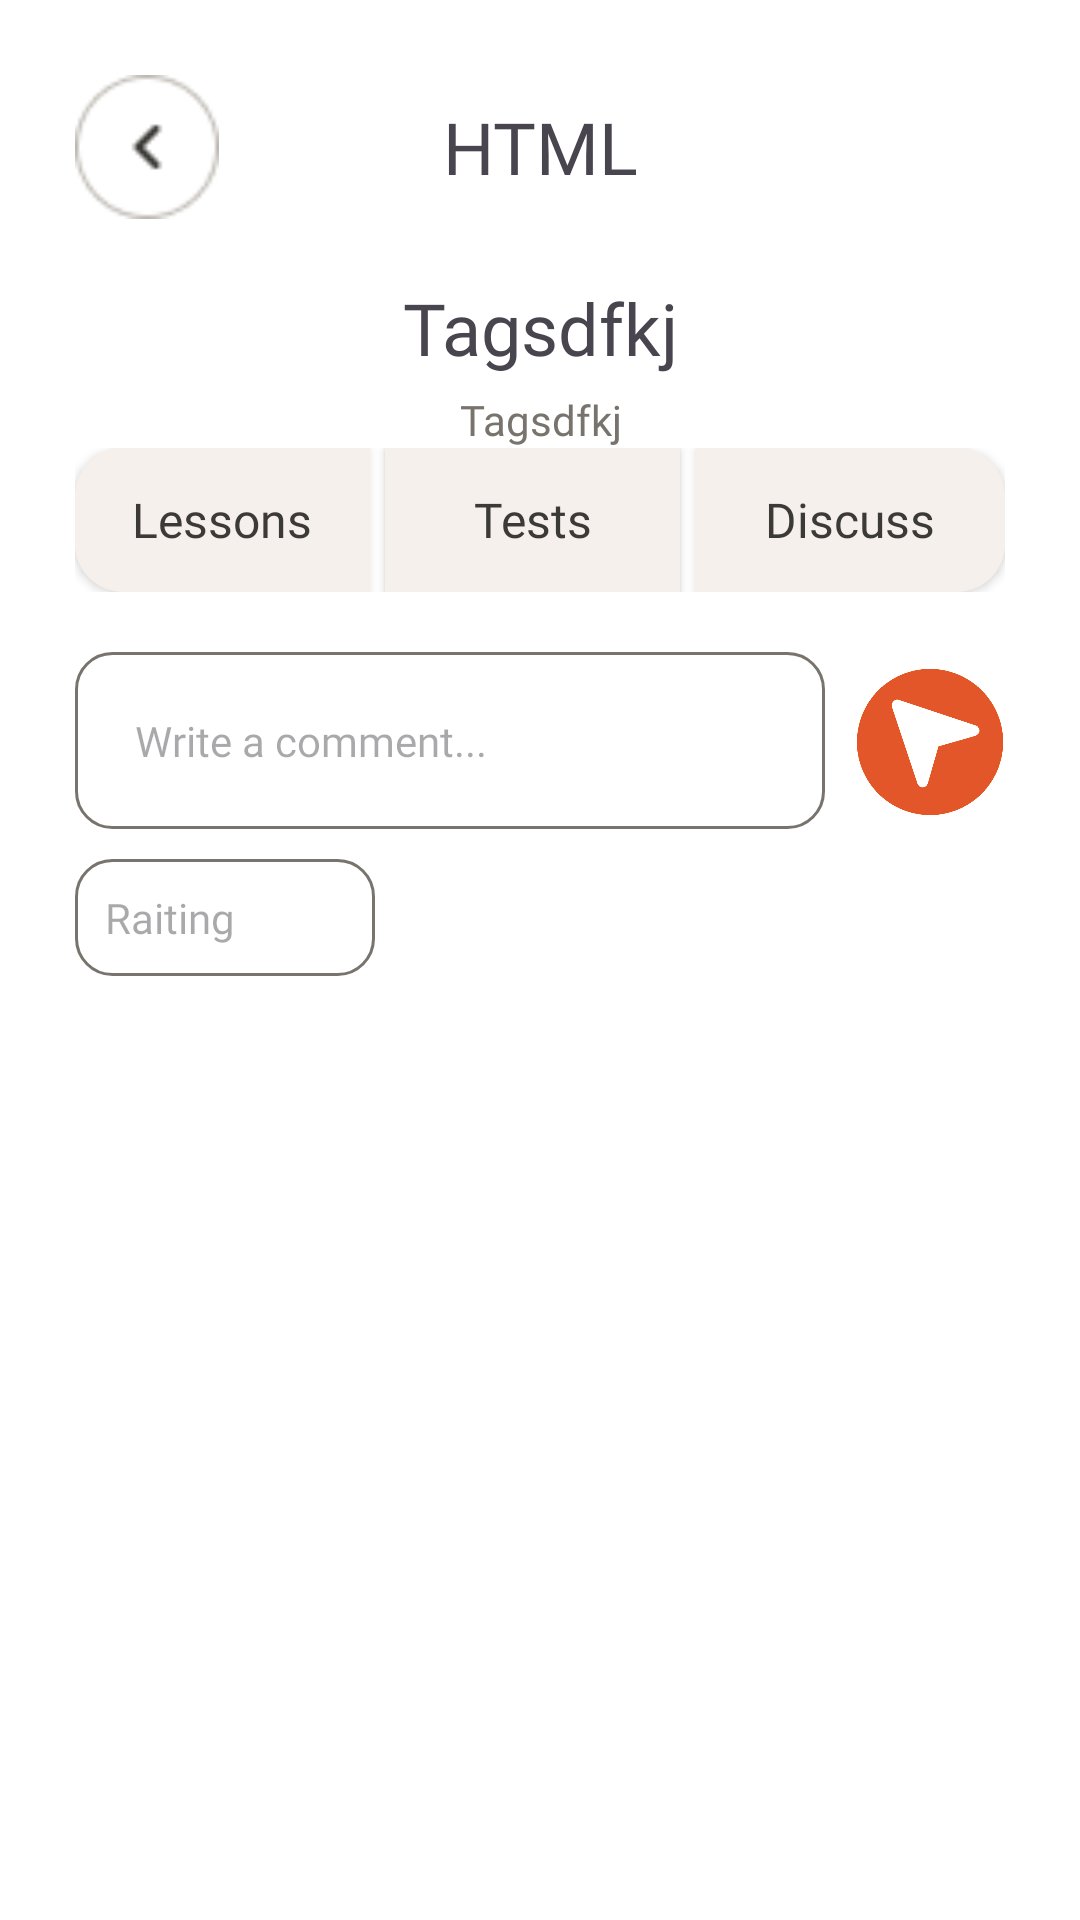

This screen was rendered from an Android layout file. Write that file and the resources it references.
<!-- AndroidManifest.xml: application theme Theme.Practice -->
<!-- res/layout/activity_discuss.xml -->
<?xml version="1.0" encoding="utf-8"?>
<androidx.constraintlayout.widget.ConstraintLayout xmlns:android="http://schemas.android.com/apk/res/android"
    android:layout_width="match_parent"
    android:layout_height="match_parent"
    xmlns:app="http://schemas.android.com/apk/res-auto"
    android:background="@color/white"
    android:padding="25dp">
    <androidx.appcompat.widget.AppCompatButton
        android:layout_width="48dp"
        android:layout_height="48dp"
        android:background="@drawable/button5"
        android:id="@+id/button_cancel"
        app:layout_constraintLeft_toLeftOf="parent"
        app:layout_constraintTop_toTopOf="parent"/>
    <TextView
        android:id="@+id/name_courses_title"
        android:layout_width="match_parent"
        android:layout_height="48dp"
        android:fontFamily="@font/rubik_medium"
        android:text="HTML"
        android:textSize="24sp"
        android:gravity="center_vertical|center_horizontal"
        app:layout_constraintTop_toTopOf="parent"
        app:layout_constraintLeft_toLeftOf="parent"
        app:layout_constraintRight_toRightOf="parent"
        />
    <TextView
        android:id="@+id/name_lessons_title"
        android:layout_width="match_parent"
        android:layout_height="wrap_content"
        android:fontFamily="@font/rubik_medium"
        android:text="Tagsdfkj"
        android:textSize="24sp"
        android:gravity="center_vertical|center_horizontal"
        android:layout_marginTop="20dp"
        app:layout_constraintTop_toBottomOf="@+id/name_courses_title"
        app:layout_constraintLeft_toLeftOf="parent"
        app:layout_constraintRight_toRightOf="parent"
        />

    <TextView
        android:id="@+id/number_lessons_title"
        android:layout_width="match_parent"
        android:layout_height="wrap_content"
        android:layout_marginTop="5dp"
        android:fontFamily="@font/inter"
        android:textColor="@color/accent2"
        android:gravity="center_vertical|center_horizontal"
        android:text="Tagsdfkj"
        android:textSize="14sp"
        app:layout_constraintLeft_toLeftOf="parent"
        app:layout_constraintRight_toRightOf="parent"
        app:layout_constraintTop_toBottomOf="@+id/name_lessons_title" />

    <LinearLayout
        android:layout_width="match_parent"
        android:layout_height="wrap_content"
        app:layout_constraintTop_toBottomOf="@+id/number_lessons_title"
        android:orientation="horizontal"
        android:weightSum="3"
        android:id="@+id/layout">
        <androidx.appcompat.widget.AppCompatButton
            android:layout_width="match_parent"
            android:layout_height="wrap_content"
            android:layout_weight="1"
            android:background="@drawable/button_lessons"
            android:text="@string/button_lessons"
            android:textAllCaps="false"
            android:fontFamily="@font/inter"
            android:textSize="16sp"
            android:textColor="@color/accent7"
            android:id="@+id/lessons_button"
            android:layout_marginRight="5dp"/>
        <androidx.appcompat.widget.AppCompatButton
            android:layout_width="match_parent"
            android:layout_height="wrap_content"
            android:layout_weight="1"
            android:background="@drawable/button_tests"
            android:text="@string/button_tests"
            android:textAllCaps="false"
            android:fontFamily="@font/inter"
            android:textSize="16sp"
            android:textColor="@color/accent7"
            android:layout_marginRight="5dp"
            android:id="@+id/tests_button"/>
        <androidx.appcompat.widget.AppCompatButton
            android:layout_width="match_parent"
            android:layout_height="wrap_content"
            android:layout_weight="1"
            android:background="@drawable/button_discuss"
            android:text="@string/button_discuss"
            android:textAllCaps="false"
            android:fontFamily="@font/inter"
            android:textSize="16sp"
            android:textColor="@color/accent7"
            android:id="@+id/discuss_button"/>
    </LinearLayout>
    <EditText
        android:layout_width="match_parent"
        android:layout_height="wrap_content"
        android:hint="@string/write_comment"
        android:background="@drawable/button3"
        android:fontFamily="@font/inter"
        android:textColor="@color/accent2"
        android:textSize="14sp"
        android:layout_marginRight="60dp"
        android:layout_marginTop="20dp"
        android:padding="20dp"
        app:layout_constraintLeft_toLeftOf="parent"
        app:layout_constraintRight_toRightOf="parent"
        app:layout_constraintTop_toBottomOf="@+id/layout"
        android:id="@+id/comments_edit"/>
    <androidx.appcompat.widget.AppCompatButton
        android:layout_width="50dp"
        android:layout_height="50dp"
        app:layout_constraintRight_toRightOf="parent"
        app:layout_constraintTop_toBottomOf="@+id/layout"
        android:layout_marginTop="25dp"
        android:id="@+id/button_send"
        android:background="@drawable/send"
        />
    <EditText
        android:layout_width="100dp"
        android:layout_height="wrap_content"
        android:hint="@string/rating"
        android:background="@drawable/button3"
        android:fontFamily="@font/inter"
        android:textColor="@color/accent2"
        android:textSize="14sp"
        android:inputType="number"
        android:layout_marginRight="60dp"
        android:layout_marginTop="10dp"
        android:padding="10dp"
        app:layout_constraintLeft_toLeftOf="parent"
        app:layout_constraintTop_toBottomOf="@+id/comments_edit"
        android:id="@+id/rating"/>


    <ScrollView
    android:layout_width="match_parent"
    android:layout_height="wrap_content"
    android:layout_marginTop="20dp"
    app:layout_constraintTop_toBottomOf="@+id/rating">
    <androidx.recyclerview.widget.RecyclerView
        android:layout_width="match_parent"
        android:layout_height="wrap_content"
        android:id="@+id/list_comments"/>
</ScrollView>


</androidx.constraintlayout.widget.ConstraintLayout>
<!-- resources referenced by this layout -->
<resources>
  <color name="accent2">#78746D</color>
  <color name="accent7">#3C3A36</color>
  <color name="white">#FFFFFFFF</color>
  <!-- drawable button3 (drawable) -->
  <?xml version="1.0" encoding="utf-8"?>
  <shape xmlns:android="http://schemas.android.com/apk/res/android" >
  
      <solid android:color="@color/white" />
      <stroke android:width="1dp" android:color="@color/accent2" />
      <corners
          android:radius="12dp"/>
  
  </shape>
  <!-- drawable button5: png bitmap (drawable, 1145 bytes) -->
  <!-- drawable button_discuss (drawable) -->
  <?xml version="1.0" encoding="utf-8"?>
  <shape xmlns:android="http://schemas.android.com/apk/res/android" >
  
      <solid android:color="@color/accent6" />
      <corners
          android:bottomRightRadius="16dp"
          android:bottomLeftRadius="0dp"
          android:topLeftRadius="0dp"
          android:topRightRadius="16dp"/>
  
  </shape>
  <!-- drawable button_lessons (drawable) -->
  <?xml version="1.0" encoding="utf-8"?>
  <shape xmlns:android="http://schemas.android.com/apk/res/android" >
  
      <solid android:color="@color/accent6" />
      <corners
          android:bottomRightRadius="0dp"
          android:bottomLeftRadius="16dp"
          android:topLeftRadius="16dp"
          android:topRightRadius="0dp"/>
  
  </shape>
  <!-- drawable button_tests (drawable) -->
  <?xml version="1.0" encoding="utf-8"?>
  <shape xmlns:android="http://schemas.android.com/apk/res/android" >
  
      <solid android:color="@color/accent6" />
      <corners
          android:bottomRightRadius="0dp"
          android:bottomLeftRadius="0dp"
          android:topLeftRadius="0dp"
          android:topRightRadius="0dp"/>
  
  </shape>
  <!-- drawable send: png bitmap (drawable, 24204 bytes) -->
  <string name="button_discuss">Discuss</string>
  <string name="button_lessons">Lessons</string>
  <string name="button_tests">Tests</string>
  <string name="rating">Raiting</string>
  <string name="write_comment">Write a comment...</string>
  <style name="Theme.Practice" parent="Base.Theme.Practice" />
  <color name="accent6">#F6F0EC</color>
  <style name="Base.Theme.Practice" parent="Theme.Material3.DayNight.NoActionBar">
          <item name="colorPrimary">@color/accent2</item>
          <item name="colorPrimaryDark">@color/accent2</item>
          <item name="colorAccent">@color/accent</item>
      </style>
  <color name="accent">#E3562A</color>
</resources>
